Run: headless pygame with SDL's dummy video driver; simulated clock (each Clock.tick advances the game by its frame time, no real sleeping); random seed 0; keys injected as events and as key.get_pressed() state; no mouse input.
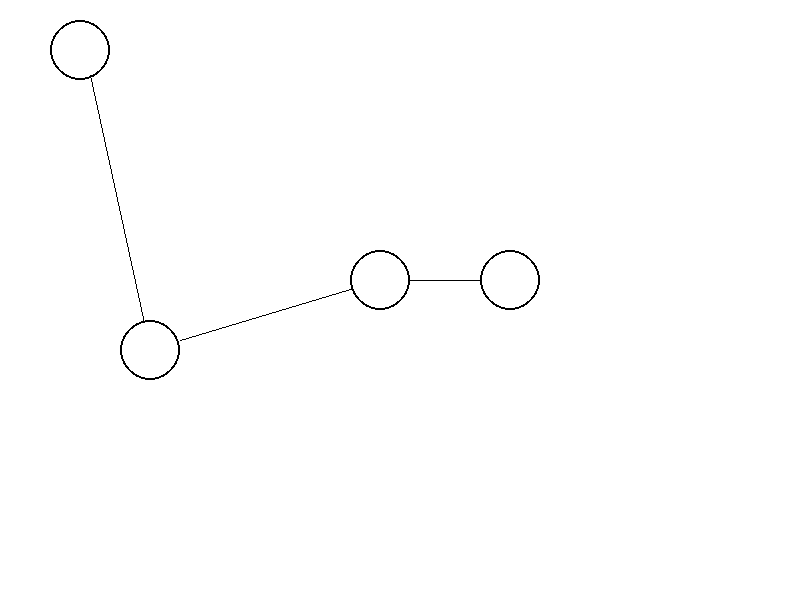
Frame 1 of 4 · flips 1–60 · no input
Frame 2 of 4 · flips 61–180 · tapped SPACE, RETURN · held RIGHT (→), D · screen unchanged from frame 1, image omitted
Frame 3 of 4 · flips 181–300 · held DOWN (↓), S · screen unchanged from frame 2, image omitted
Frame 4 of 4 · flips 301–420 · held LEFT (←), A, UP (↑), W · screen unchanged from frame 3, image omitted

The pygame program that drew these frames:

import pygame

pygame.init()
size = (800,600)
white = (255,255,255)
black = (0,0,0)
screen = pygame.display.set_mode(size)
running = True

while running:
    for event in pygame.event.get():
        if event.type == pygame.QUIT:
            running = False
        elif event.type == pygame.KEYDOWN and event.key == pygame.K_ESCAPE:
            running = False
    
    screen.fill(white)
    pygame.draw.circle(screen, black, (80,50), 30)
    pygame.draw.circle(screen, white, (80,50), 28)
    pygame.draw.line(screen, black, (90,75), (150,350))
    pygame.draw.circle(screen, black, (150,350), 30)
    pygame.draw.circle(screen, white, (150,350), 28)
    pygame.draw.line(screen, black, (180, 340), (380,280))
    pygame.draw.circle(screen, black, (380,280), 30)
    pygame.draw.circle(screen, white, (380,280), 28)
    pygame.draw.line(screen, black, (410,280), (510,280))
    pygame.draw.circle(screen, black, (510,280), 30)
    pygame.draw.circle(screen, white, (510,280), 28)

    pygame.display.update()
pygame.quit()
